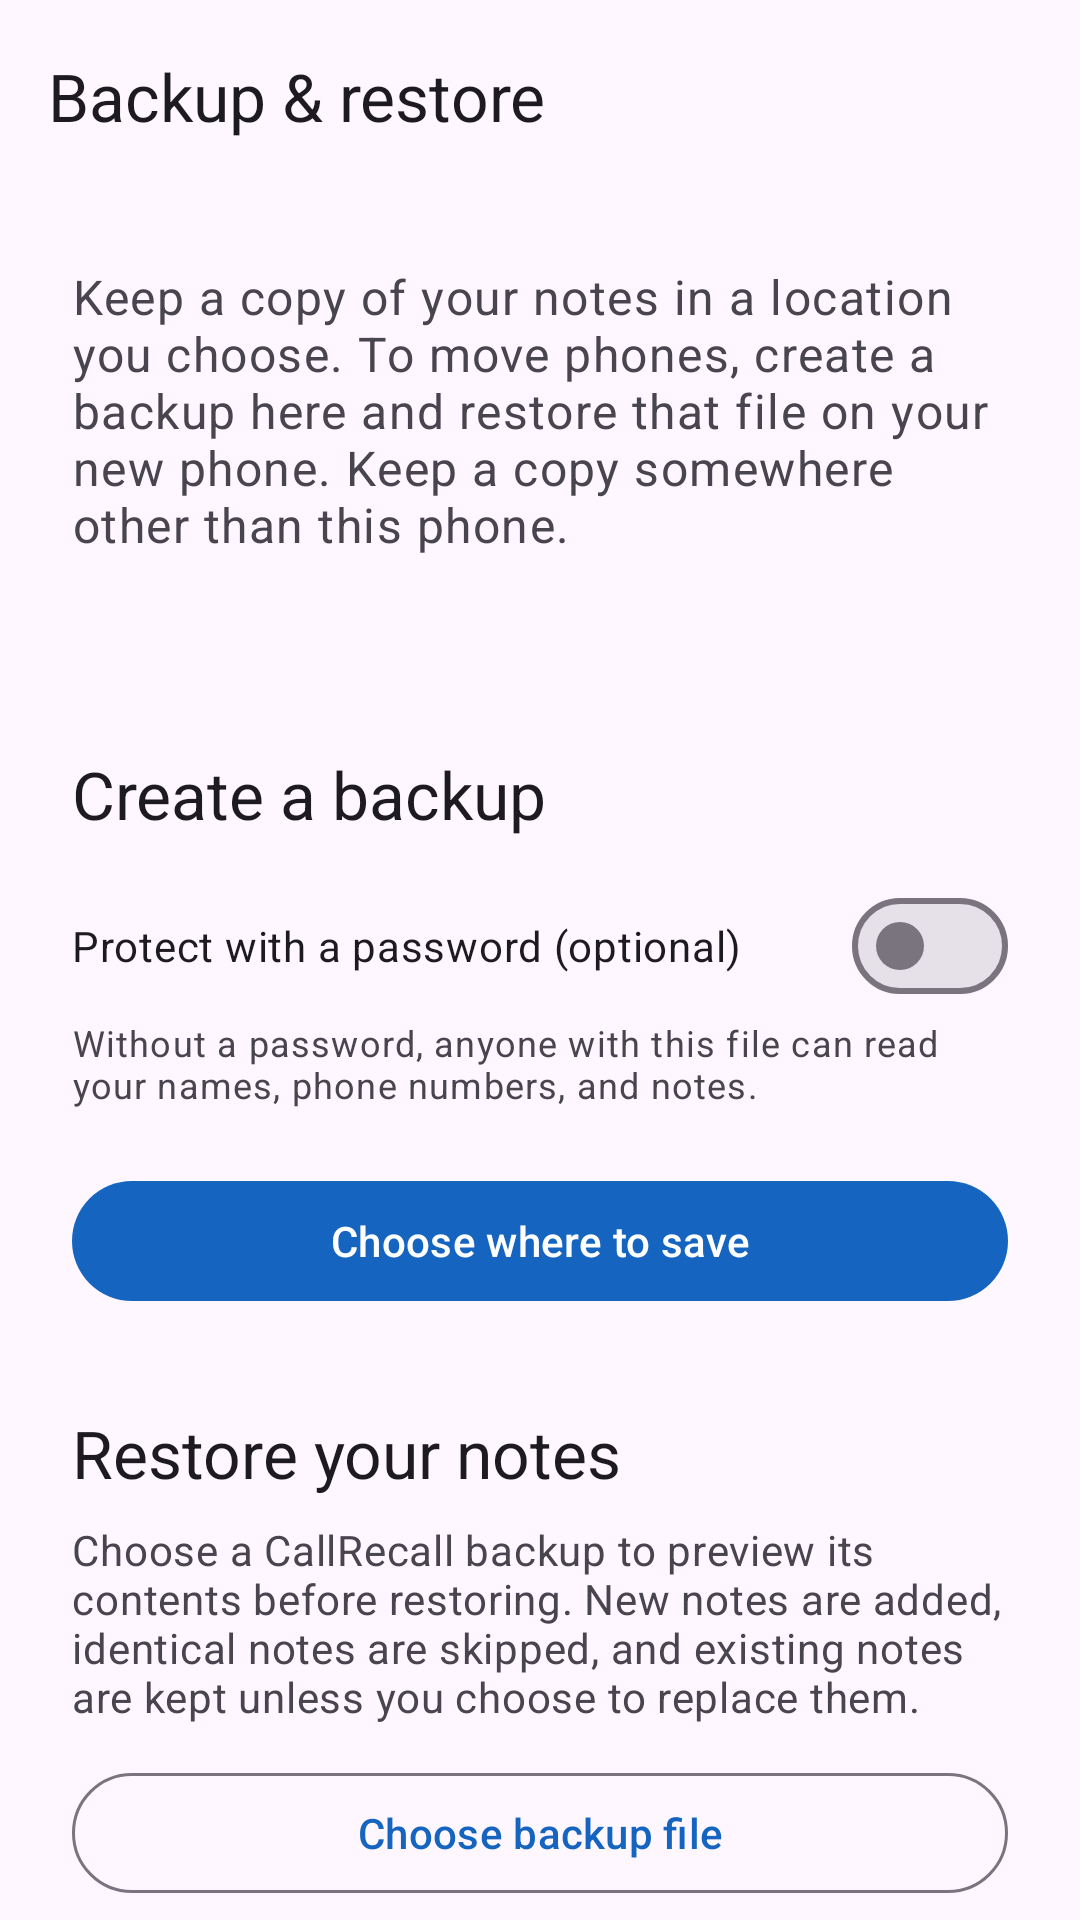

Here is an Android app screen rendered from its layout file. Give the layout XML and the strings, colors and styles it references.
<!-- AndroidManifest.xml: application theme Theme.CallRecall -->
<!-- res/layout/activity_backup.xml -->
<?xml version="1.0" encoding="utf-8"?>
<LinearLayout xmlns:android="http://schemas.android.com/apk/res/android"
    xmlns:app="http://schemas.android.com/apk/res-auto"
    android:layout_width="match_parent" android:layout_height="match_parent"
    android:orientation="vertical" android:focusableInTouchMode="true">
    <com.google.android.material.appbar.MaterialToolbar
        android:id="@+id/toolbar" android:layout_width="match_parent"
        android:layout_height="?attr/actionBarSize"
        app:title="@string/backup_restore" app:navigationIcon="@drawable/ic_arrow_back" />
    <com.google.android.material.progressindicator.LinearProgressIndicator
        android:id="@+id/progress" android:layout_width="match_parent"
        android:layout_height="wrap_content" android:indeterminate="true"
        android:visibility="gone" android:contentDescription="@string/backup_working" />
    <androidx.core.widget.NestedScrollView
        android:layout_width="match_parent" android:layout_height="0dp"
        android:layout_weight="1" android:fillViewport="true">
        <LinearLayout android:layout_width="match_parent" android:layout_height="wrap_content"
            android:orientation="vertical" android:padding="24dp">
            <TextView android:layout_width="match_parent" android:layout_height="wrap_content"
                android:text="@string/backup_intro" android:textAppearance="?attr/textAppearanceBodyLarge"
                android:textColor="?attr/colorOnSurfaceVariant" />
            <TextView android:id="@+id/textLastExport" android:layout_width="match_parent"
                android:layout_height="wrap_content" android:layout_marginTop="16dp"
                android:textAppearance="?attr/textAppearanceLabelMedium" />
            <TextView android:layout_width="match_parent" android:layout_height="wrap_content"
                android:layout_marginTop="32dp" android:text="@string/backup_create"
                android:textAppearance="?attr/textAppearanceTitleLarge" />
            <com.google.android.material.materialswitch.MaterialSwitch
                android:id="@+id/switchPassword" android:layout_width="match_parent"
                android:layout_height="wrap_content" android:layout_marginTop="12dp"
                android:text="@string/backup_use_password" />
            <TextView android:id="@+id/textPasswordHelp" android:layout_width="match_parent"
                android:layout_height="wrap_content" android:text="@string/backup_plain_warning"
                android:textAppearance="?attr/textAppearanceBodySmall"
                android:textColor="?attr/colorOnSurfaceVariant" />
            <LinearLayout android:id="@+id/passwordFields" android:layout_width="match_parent"
                android:layout_height="wrap_content" android:orientation="vertical" android:visibility="gone">
                <com.google.android.material.textfield.TextInputLayout
                    android:id="@+id/passwordLayout" style="@style/Widget.CallRecall.Input"
                    android:layout_width="match_parent" android:layout_height="wrap_content"
                    android:layout_marginTop="16dp" android:hint="@string/backup_password"
                    app:endIconMode="password_toggle">
                    <com.google.android.material.textfield.TextInputEditText
                        android:id="@+id/editPassword" android:layout_width="match_parent"
                        android:layout_height="wrap_content" android:inputType="textPassword"
                        android:saveEnabled="false" android:importantForAutofill="no"
                        android:maxLines="1" />
                </com.google.android.material.textfield.TextInputLayout>
                <com.google.android.material.textfield.TextInputLayout
                    android:id="@+id/confirmPasswordLayout" style="@style/Widget.CallRecall.Input"
                    android:layout_width="match_parent" android:layout_height="wrap_content"
                    android:layout_marginTop="16dp" android:hint="@string/backup_confirm_password"
                    app:endIconMode="password_toggle">
                    <com.google.android.material.textfield.TextInputEditText
                        android:id="@+id/editConfirmPassword" android:layout_width="match_parent"
                        android:layout_height="wrap_content" android:inputType="textPassword"
                        android:saveEnabled="false" android:importantForAutofill="no"
                        android:maxLines="1" />
                </com.google.android.material.textfield.TextInputLayout>
            </LinearLayout>
            <com.google.android.material.button.MaterialButton
                android:id="@+id/buttonExport" android:layout_width="match_parent"
                android:layout_height="wrap_content" android:layout_marginTop="20dp"
                android:text="@string/backup_choose_location" />
            <TextView android:layout_width="match_parent" android:layout_height="wrap_content"
                android:layout_marginTop="32dp" android:text="@string/backup_restore_title"
                android:textAppearance="?attr/textAppearanceTitleLarge" />
            <TextView android:layout_width="match_parent" android:layout_height="wrap_content"
                android:layout_marginTop="8dp" android:text="@string/backup_restore_description"
                android:textAppearance="?attr/textAppearanceBodyMedium"
                android:textColor="?attr/colorOnSurfaceVariant" />
            <com.google.android.material.button.MaterialButton
                android:id="@+id/buttonSelectBackup" style="?attr/materialButtonOutlinedStyle"
                android:layout_width="match_parent" android:layout_height="wrap_content"
                android:layout_marginTop="12dp" android:text="@string/backup_select_file" />
            <LinearLayout android:id="@+id/previewContainer" android:layout_width="match_parent"
                android:layout_height="wrap_content" android:orientation="vertical"
                android:layout_marginTop="20dp" android:visibility="gone">
                <TextView android:id="@+id/textPreview" android:layout_width="match_parent"
                    android:layout_height="wrap_content" android:accessibilityLiveRegion="polite"
                    android:textAppearance="?attr/textAppearanceBodyLarge" />
                <com.google.android.material.button.MaterialButton
                    android:id="@+id/buttonReviewConflicts" style="?attr/materialButtonOutlinedStyle"
                    android:layout_width="match_parent" android:layout_height="wrap_content"
                    android:layout_marginTop="12dp" android:text="@string/backup_review_conflicts" />
                <com.google.android.material.button.MaterialButton
                    android:id="@+id/buttonRestore" android:layout_width="match_parent"
                    android:layout_height="wrap_content" android:layout_marginTop="8dp"
                    android:text="@string/backup_restore_action" />
            </LinearLayout>

        </LinearLayout>
    </androidx.core.widget.NestedScrollView>
</LinearLayout>
<!-- resources referenced by this layout -->
<resources>
  <string name="backup_choose_location">Choose where to save</string>
  <string name="backup_confirm_password">Confirm password</string>
  <string name="backup_create">Create a backup</string>
  <string name="backup_intro">Keep a copy of your notes in a location you choose. To move phones, create a backup here and restore that file on your new phone. Keep a copy somewhere other than this phone.</string>
  <string name="backup_password">Password</string>
  <string name="backup_plain_warning">Without a password, anyone with this file can read your names, phone numbers, and notes.</string>
  <string name="backup_restore">Backup &amp; restore</string>
  <string name="backup_restore_action">Restore notes</string>
  <string name="backup_restore_description">Choose a CallRecall backup to preview its contents before restoring. New notes are added, identical notes are skipped, and existing notes are kept unless you choose to replace them.</string>
  <string name="backup_restore_title">Restore your notes</string>
  <string name="backup_review_conflicts">Review conflicting notes</string>
  <string name="backup_select_file">Choose backup file</string>
  <string name="backup_use_password">Protect with a password (optional)</string>
  <string name="backup_working">Working on backup</string>
  <style name="Widget.CallRecall.Input" parent="Widget.Material3.TextInputLayout.OutlinedBox">
          <item name="boxCornerRadiusTopStart">16dp</item>
          <item name="boxCornerRadiusTopEnd">16dp</item>
          <item name="boxCornerRadiusBottomStart">16dp</item>
          <item name="boxCornerRadiusBottomEnd">16dp</item>
          <item name="boxStrokeColor">?attr/colorOutline</item>
          <item name="boxBackgroundColor">?attr/colorSurface</item>
      </style>
  <style name="Theme.CallRecall" parent="Theme.Material3.DayNight.NoActionBar">
          <item name="android:windowBackground">?attr/colorSurface</item>
          <item name="colorPrimary">@color/primary</item>
          <item name="colorOnPrimary">@color/on_primary</item>
          <item name="colorPrimaryContainer">@color/primary_container</item>
          <item name="colorOnPrimaryContainer">@color/on_primary_container</item>
      </style>
  <color name="primary">#1565C0</color>
  <color name="on_primary">#FFFFFF</color>
  <color name="primary_container">#D1E4FF</color>
  <color name="on_primary_container">#001D36</color>
</resources>
